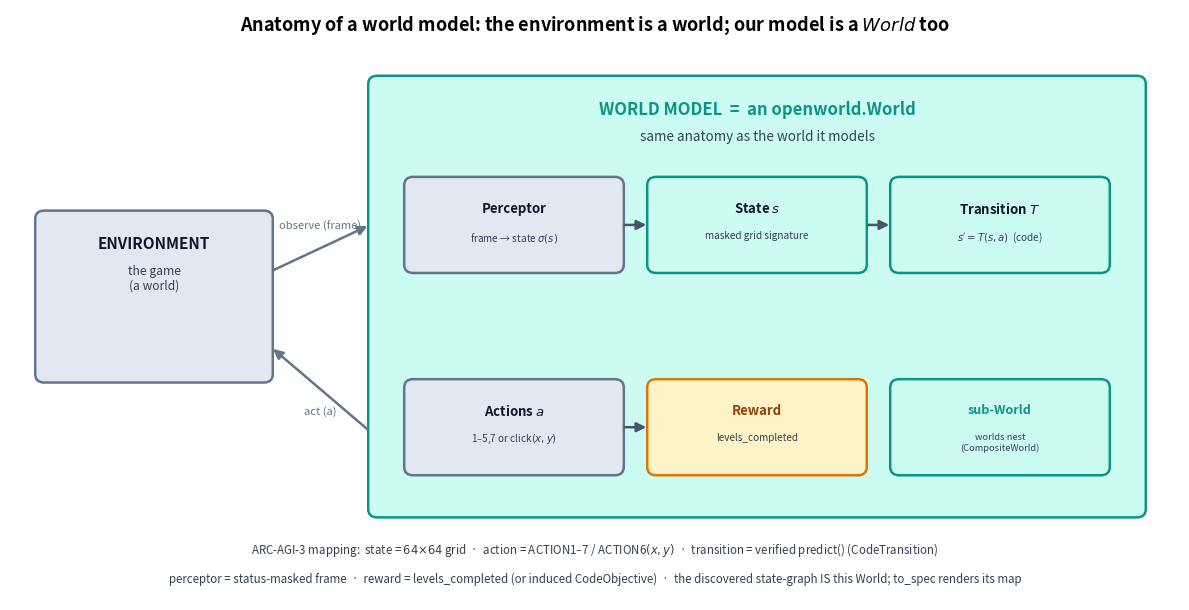

Source code (Python):
"""Appendix primer figure: 'Anatomy of a world model'. Clarifies the concept that confuses readers --
the environment is a world, and our *model* of it is a World object with the same anatomy (perception
-> state -> transition -> reward), and worlds nest. Writes papers/arc-3/figs/arc3_anatomy.png."""
from pathlib import Path
import matplotlib; matplotlib.use("Agg"); import matplotlib.pyplot as plt
from matplotlib.patches import FancyBboxPatch, FancyArrowPatch
FIG=Path("papers/arc-3/figs"); FIG.mkdir(parents=True,exist_ok=True)
OW="#ccfbf1"; OWE="#0d9488"; ENVF="#e2e8f0"; ENVE="#64748b"; RW="#fef3c7"; RWE="#d97706"
fig,ax=plt.subplots(figsize=(12,6.2)); ax.set_xlim(0,13); ax.set_ylim(0,7); ax.axis("off")
def box(x,y,w,h,t,sub,fc,ec,fs=10,tc="#0f172a",lw=1.8):
    ax.add_patch(FancyBboxPatch((x,y),w,h,boxstyle="round,pad=0.02,rounding_size=0.10",lw=lw,edgecolor=ec,facecolor=fc))
    ax.text(x+w/2,y+h-0.28,t,ha="center",va="top",fontsize=fs,fontweight="bold",color=tc)
    if sub: ax.text(x+w/2,y+h-0.62,sub,ha="center",va="top",fontsize=fs-2.3,color="#334155")
def arr(x1,y1,x2,y2,c="#475569",lw=1.8,lab=None,labdy=0.18):
    ax.add_patch(FancyArrowPatch((x1,y1),(x2,y2),arrowstyle="-|>",mutation_scale=14,lw=lw,color=c))
    if lab: ax.text((x1+x2)/2,(y1+y2)/2+labdy,lab,ha="center",fontsize=8,color=c,style="italic")
# Environment world (left)
box(0.3,2.6,2.6,2.0,"ENVIRONMENT","the game\n(a world)",ENVF,ENVE,fs=11)
# World model (right) -- a big box with the anatomy inside
box(4.0,1.0,8.6,5.2,"WORLD MODEL  =  an openworld.World","same anatomy as the world it models",OW,OWE,fs=12,tc=OWE)
# components inside
box(4.4,3.9,2.4,1.1,"Perceptor","frame → state $\\sigma(s)$",ENVF,ENVE,fs=9.5)
box(7.1,3.9,2.4,1.1,"State $s$","masked grid signature",OW,OWE,fs=9.5)
box(9.8,3.9,2.4,1.1,"Transition $T$","$s' = T(s,a)$  (code)",OW,OWE,fs=9.5)
box(4.4,1.5,2.4,1.1,"Actions $a$","1–5,7 or click$(x,y)$",ENVF,ENVE,fs=9.5)
box(7.1,1.5,2.4,1.1,"Reward","levels_completed",RW,RWE,fs=9.5,tc="#92400e")
# nested subworld (world-in-a-world)
box(9.8,1.5,2.4,1.1,"sub-World","worlds nest\n(CompositeWorld)",OW,OWE,fs=9,tc=OWE)
# internal flow arrows
arr(6.8,4.45,7.1,4.45); arr(9.5,4.45,9.8,4.45)
arr(6.8,2.05,7.1,2.05)
# env <-> model
arr(2.9,3.9,4.0,4.45,c=ENVE,lab="observe (frame)",labdy=0.22)
arr(4.0,2.0,2.9,3.0,c=ENVE,lab="act (a)",labdy=-0.3)
ax.text(6.5,6.75,"Anatomy of a world model: the environment is a world; our model is a $\\mathit{World}$ too",ha="center",fontsize=13,fontweight="bold")
# bottom mapping
ax.text(6.5,0.55,"ARC-AGI-3 mapping:  state = $64{\\times}64$ grid  ·  action = ACTION1–7 / ACTION6$(x,y)$  ·  transition = verified predict() (CodeTransition)",ha="center",fontsize=8.3,color="#334155")
ax.text(6.5,0.2,"perceptor = status-masked frame  ·  reward = levels_completed (or induced CodeObjective)  ·  the discovered state-graph IS this World; to_spec renders its map",ha="center",fontsize=8.3,color="#334155")
plt.tight_layout(); plt.savefig(FIG/"arc3_anatomy.png",dpi=140,bbox_inches="tight"); plt.close()
print("wrote arc3_anatomy.png")
